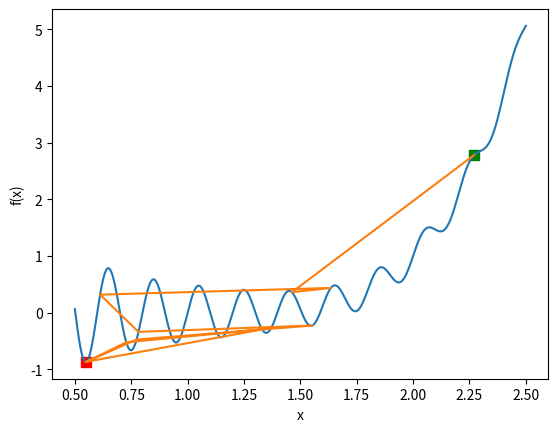

The matplotlib source for this figure:
import random
from math import sin, cos, pi, log, copysign
import numpy as np
import matplotlib.pyplot as plt

STEP = 1e-4

def f(x):
    return sin(10 * pi * x) / (2 * x) + (x - 1) ** 4

def fp(x):
    return -sin(10 * pi * x) / (2 * x ** 2) + (5 * pi * cos(10 * pi * x)) / x + 4 * (x - 1) ** 3

def draw(x_arr, minimum, f):
    fv = np.vectorize(f)
    all_f = np.arange(0.5, 2.5, STEP)
    _, plot = plt.subplots()
    plot.set_xlabel('x')
    plot.set_ylabel('f(x)')
    plot.plot(all_f, fv(all_f))
    plot.scatter(x_arr, fv(x_arr), s=50, c='green', marker='s')
    plot.scatter(minimum, f(minimum), s=50, c='red', marker='s')
    plt.show()

def draw_sa(x, path, minimum, f):
    fv = np.vectorize(f)
    all_f = np.arange(0.5, 2.5, STEP)
    _, plot = plt.subplots()
    plot.set_xlabel('x')
    plot.set_ylabel('f(x)')
    plot.plot(all_f, fv(all_f))
    plot.plot(path, fv(path))
    plot.scatter(x, f(x), s=50, c='green', marker='s')
    plot.scatter(minimum, f(minimum), s=50, c='red', marker='s')
    plt.show()

def hill_climbing(x, f, fp):
    sign = lambda x: copysign(1, x)
    ans = x
    while True:
        step = (-1) * sign(fp(ans)) * STEP
        if(ans <= 0.5 or ans >= 2.5 or sign(fp(ans)) != sign(fp(ans + step))):
            return ans
        ans += step
        
def iterative_hill_climbing(f, fp, times):
    x_arr = [random.random() * 2 + 0.5 for _ in range(times)]
    ans = min([hill_climbing(x, f, fp) for x in x_arr])
    draw(x_arr, ans, f)
 
def simulated_annealing(f, fp):
    sign = lambda x: copysign(1, x)
    x = random.random() * 2 + 0.5
    ans = x
    p = 0.5
    path = [x]
    for _ in range(1000):
        n = ans + np.random.normal()
        if 0.5 <= n <= 2.5:
            if f(n) < f(ans):
                ans = n
                path.append(n)
            else:
                if random.random() < p:
                    ans = n
                    path.append(n)
        p *= 0.9
    
    draw_sa(x, path, ans, f)

# iterative_hill_climbing(f, fp, 1) #normal hill climbing
# iterative_hill_climbing(f, fp, 100) #iterative hill climbing
simulated_annealing(f, fp) #simulated_annealing
